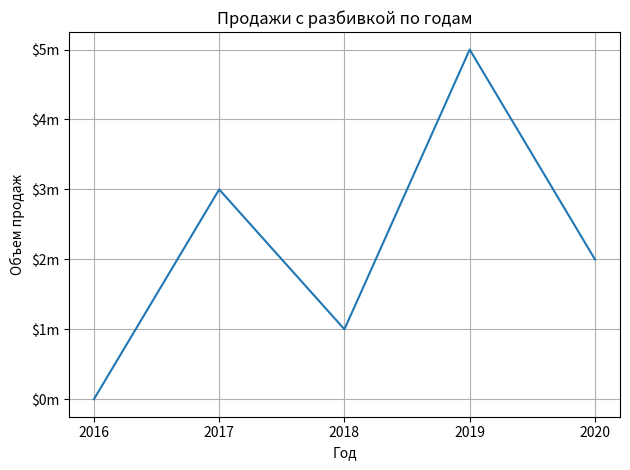

Python code for this plot:
DPI = 600   # разрешающая способность файла png: дисплей=300, публикация=600

# from matplotlib import rcParams
# rcParams['font.family']     = 'sans-serif'
# rcParams['font.sans-serif'] = ['Ubuntu Condensed']
# rcParams['figure.figsize']  = (4, 3.8)
# rcParams['legend.fontsize'] = 10
# rcParams['xtick.labelsize'] = 9
# rcParams['ytick.labelsize'] = 9

# Эта программа выводит простой линейный график.
import matplotlib.pyplot as plt

def main():
    # Создать списки для координат X и Y каждой точки данных.
    x_coords = [0, 1, 2, 3, 4]
    y_coords = [0, 3, 1, 5, 2]

    # Построить линейный график.
    plt.plot(x_coords, y_coords)

    # Добавить заголовок.
    plt.title('Продажи с разбивкой по годам')

    # Добавить на оси описательные метки.
    plt.xlabel('Год')
    plt.ylabel('Объем продаж')

    # Настроить метки делений.
    plt.xticks([0, 1, 2, 3, 4],
               ['2016', '2017', '2018', '2019', '2020'])
    plt.yticks([0, 1, 2, 3, 4, 5],
               ['$0m', '$1m', '$2m', '$3m', '$4m', '$5m'])

    # Добавить сетку.
    plt.grid(True)

    # Показать линейный график.
    plt.tight_layout()
    plt.savefig('07_04.png', dpi=DPI)
    plt.show()

# Вызвать главную функцию.
if __name__ == '__main__':
    main()